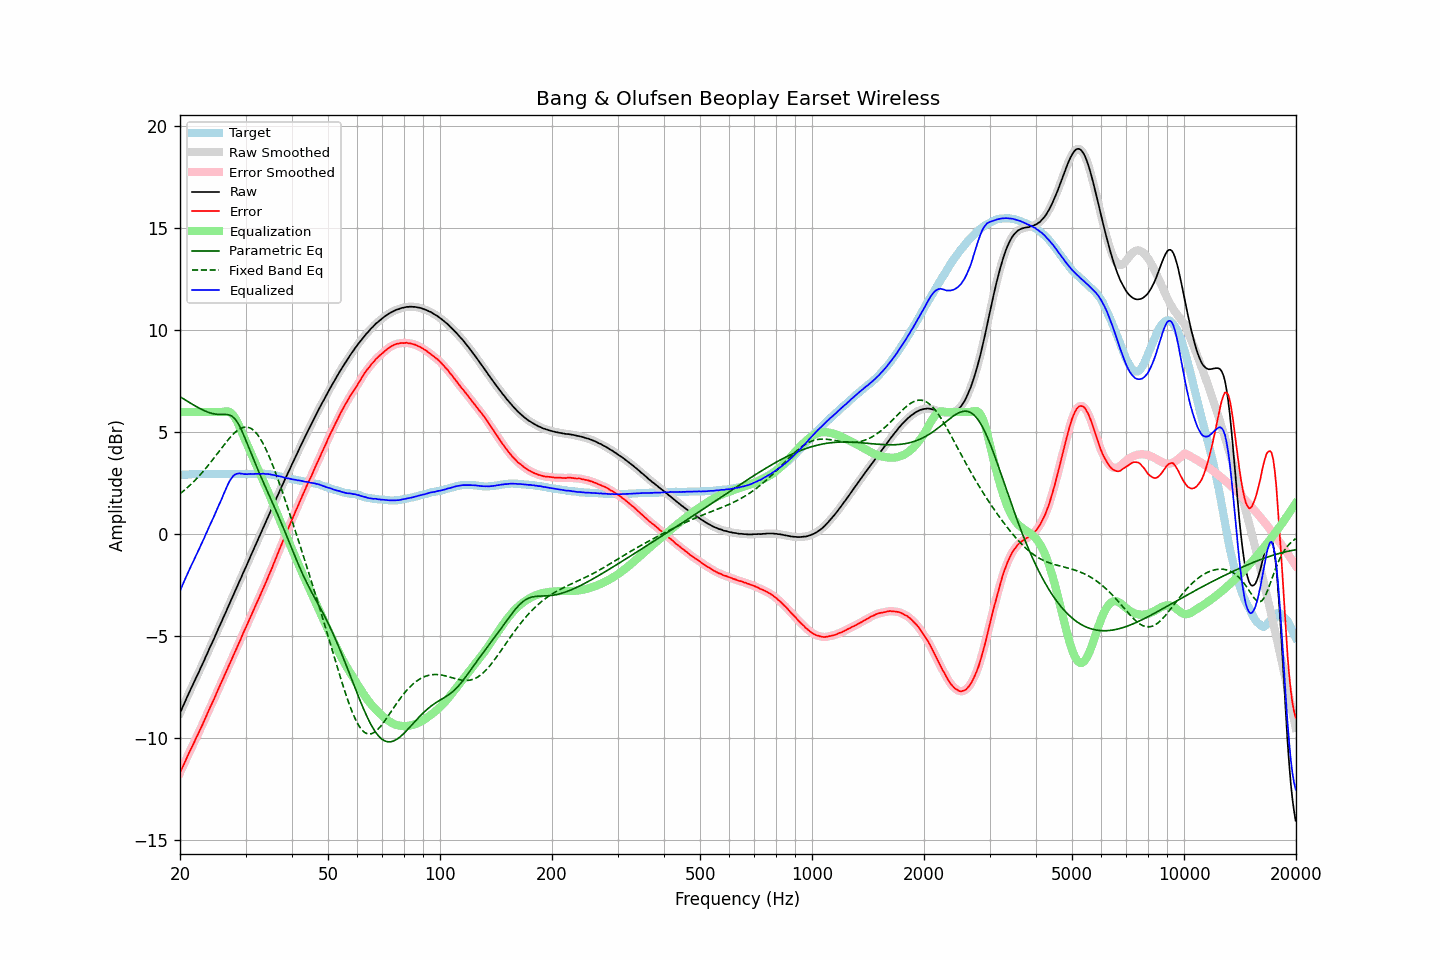

Source data for this figure (header and first rows):
frequency, raw, error, smoothed, error_smoothed, equalization, parametric_eq, fixed_band_eq, equalized_raw, equalized_smoothed, target
20.00, -8.75, -11.68, -8.75, -11.68, 6.00, 6.75, 2.00, -2.75, -2.75, 2.93
20.20, -8.57, -11.50, -8.58, -11.51, 6.00, 6.70, 2.06, -2.57, -2.58, 2.93
20.40, -8.40, -11.34, -8.40, -11.33, 6.00, 6.66, 2.12, -2.40, -2.40, 2.94
20.61, -8.23, -11.16, -8.22, -11.16, 6.00, 6.61, 2.19, -2.23, -2.22, 2.94
20.81, -8.04, -10.98, -8.05, -10.98, 6.00, 6.56, 2.26, -2.04, -2.05, 2.94
21.02, -7.87, -10.81, -7.87, -10.81, 6.00, 6.51, 2.33, -1.87, -1.87, 2.94
21.23, -7.69, -10.64, -7.70, -10.64, 6.00, 6.46, 2.40, -1.69, -1.70, 2.95
21.44, -7.52, -10.48, -7.53, -10.48, 6.00, 6.41, 2.47, -1.52, -1.53, 2.96
21.66, -7.37, -10.32, -7.36, -10.32, 6.00, 6.37, 2.55, -1.37, -1.36, 2.96
21.87, -7.19, -10.16, -7.19, -10.15, 6.00, 6.32, 2.63, -1.19, -1.19, 2.97
22.09, -7.02, -9.98, -7.03, -9.99, 6.00, 6.28, 2.71, -1.02, -1.03, 2.96
22.31, -6.86, -9.83, -6.86, -9.82, 6.00, 6.23, 2.79, -0.86, -0.86, 2.97
22.54, -6.70, -9.65, -6.69, -9.65, 6.00, 6.19, 2.88, -0.70, -0.69, 2.96
22.76, -6.51, -9.48, -6.52, -9.49, 6.00, 6.15, 2.96, -0.51, -0.52, 2.97
22.99, -6.36, -9.32, -6.35, -9.31, 6.00, 6.11, 3.05, -0.36, -0.35, 2.97
23.22, -6.19, -9.14, -6.18, -9.14, 6.00, 6.07, 3.15, -0.19, -0.18, 2.96
23.45, -5.99, -8.95, -6.00, -8.96, 6.00, 6.04, 3.24, 0.01, -0.00, 2.96
23.69, -5.83, -8.78, -5.82, -8.78, 6.00, 6.01, 3.34, 0.17, 0.18, 2.96
23.92, -5.64, -8.60, -5.65, -8.60, 6.00, 5.98, 3.43, 0.36, 0.35, 2.96
24.16, -5.47, -8.43, -5.48, -8.43, 6.00, 5.95, 3.53, 0.53, 0.52, 2.96
24.40, -5.30, -8.27, -5.30, -8.27, 6.00, 5.93, 3.63, 0.70, 0.70, 2.97
24.65, -5.14, -8.10, -5.13, -8.09, 6.00, 5.92, 3.73, 0.86, 0.87, 2.97
24.89, -4.95, -7.92, -4.95, -7.91, 6.00, 5.90, 3.84, 1.05, 1.05, 2.97
25.14, -4.77, -7.73, -4.77, -7.73, 6.00, 5.89, 3.94, 1.23, 1.23, 2.96
25.39, -4.59, -7.55, -4.60, -7.55, 6.00, 5.89, 4.04, 1.41, 1.40, 2.96
25.65, -4.43, -7.38, -4.42, -7.37, 6.00, 5.89, 4.15, 1.57, 1.58, 2.96
25.91, -4.25, -7.20, -4.25, -7.20, 6.00, 5.89, 4.25, 1.75, 1.76, 2.96
26.16, -4.06, -7.03, -4.07, -7.03, 6.02, 5.89, 4.35, 1.95, 1.95, 2.97
26.43, -3.90, -6.86, -3.89, -6.85, 6.03, 5.89, 4.45, 2.13, 2.14, 2.97
26.69, -3.71, -6.67, -3.71, -6.67, 6.03, 5.88, 4.55, 2.32, 2.32, 2.96
26.96, -3.54, -6.49, -3.54, -6.49, 6.02, 5.87, 4.65, 2.49, 2.49, 2.96
27.23, -3.36, -6.31, -3.36, -6.31, 5.99, 5.85, 4.74, 2.64, 2.63, 2.96
27.50, -3.19, -6.14, -3.18, -6.14, 5.94, 5.81, 4.83, 2.75, 2.76, 2.96
27.77, -3.00, -5.97, -3.00, -5.96, 5.86, 5.75, 4.91, 2.86, 2.86, 2.97
28.05, -2.82, -5.79, -2.83, -5.79, 5.75, 5.68, 4.99, 2.93, 2.92, 2.97
28.33, -2.65, -5.61, -2.65, -5.61, 5.62, 5.58, 5.05, 2.97, 2.97, 2.96
28.62, -2.48, -5.43, -2.48, -5.44, 5.46, 5.46, 5.12, 2.99, 2.99, 2.96
28.90, -2.29, -5.26, -2.30, -5.26, 5.29, 5.31, 5.17, 3.00, 2.99, 2.97
29.19, -2.12, -5.09, -2.12, -5.08, 5.10, 5.16, 5.21, 2.98, 2.99, 2.97
29.48, -1.93, -4.89, -1.94, -4.90, 4.91, 4.98, 5.24, 2.98, 2.97, 2.96
29.78, -1.77, -4.72, -1.77, -4.72, 4.72, 4.80, 5.26, 2.96, 2.96, 2.96
30.08, -1.59, -4.55, -1.59, -4.55, 4.55, 4.61, 5.26, 2.96, 2.96, 2.97
30.38, -1.42, -4.37, -1.41, -4.37, 4.37, 4.41, 5.26, 2.95, 2.96, 2.96
30.68, -1.22, -4.19, -1.23, -4.19, 4.19, 4.22, 5.24, 2.97, 2.96, 2.97
30.99, -1.05, -4.01, -1.05, -4.02, 4.02, 4.02, 5.20, 2.97, 2.97, 2.97
31.30, -0.88, -3.84, -0.87, -3.84, 3.84, 3.83, 5.15, 2.96, 2.97, 2.97
31.61, -0.70, -3.67, -0.70, -3.67, 3.67, 3.63, 5.09, 2.97, 2.97, 2.98
31.93, -0.52, -3.48, -0.52, -3.49, 3.49, 3.44, 5.01, 2.97, 2.97, 2.97
32.24, -0.34, -3.32, -0.34, -3.31, 3.31, 3.26, 4.92, 2.97, 2.97, 2.98
32.57, -0.17, -3.14, -0.16, -3.14, 3.14, 3.07, 4.81, 2.97, 2.97, 2.98
32.89, 0.02, -2.96, 0.02, -2.96, 2.96, 2.89, 4.69, 2.98, 2.98, 2.98
33.22, 0.20, -2.78, 0.20, -2.78, 2.78, 2.71, 4.55, 2.98, 2.98, 2.98
33.55, 0.38, -2.60, 0.37, -2.60, 2.60, 2.53, 4.41, 2.98, 2.98, 2.98
33.89, 0.55, -2.43, 0.55, -2.42, 2.42, 2.36, 4.25, 2.97, 2.97, 2.98
34.23, 0.72, -2.24, 0.73, -2.24, 2.24, 2.18, 4.09, 2.96, 2.96, 2.97
34.57, 0.91, -2.05, 0.90, -2.06, 2.05, 2.00, 3.91, 2.96, 2.96, 2.96
34.92, 1.08, -1.86, 1.08, -1.87, 1.87, 1.83, 3.72, 2.95, 2.95, 2.95
35.27, 1.25, -1.69, 1.26, -1.68, 1.68, 1.65, 3.53, 2.93, 2.93, 2.95
35.62, 1.43, -1.48, 1.43, -1.49, 1.49, 1.48, 3.33, 2.92, 2.92, 2.92
35.97, 1.61, -1.30, 1.61, -1.30, 1.29, 1.30, 3.12, 2.90, 2.90, 2.91
... 635 more rows
